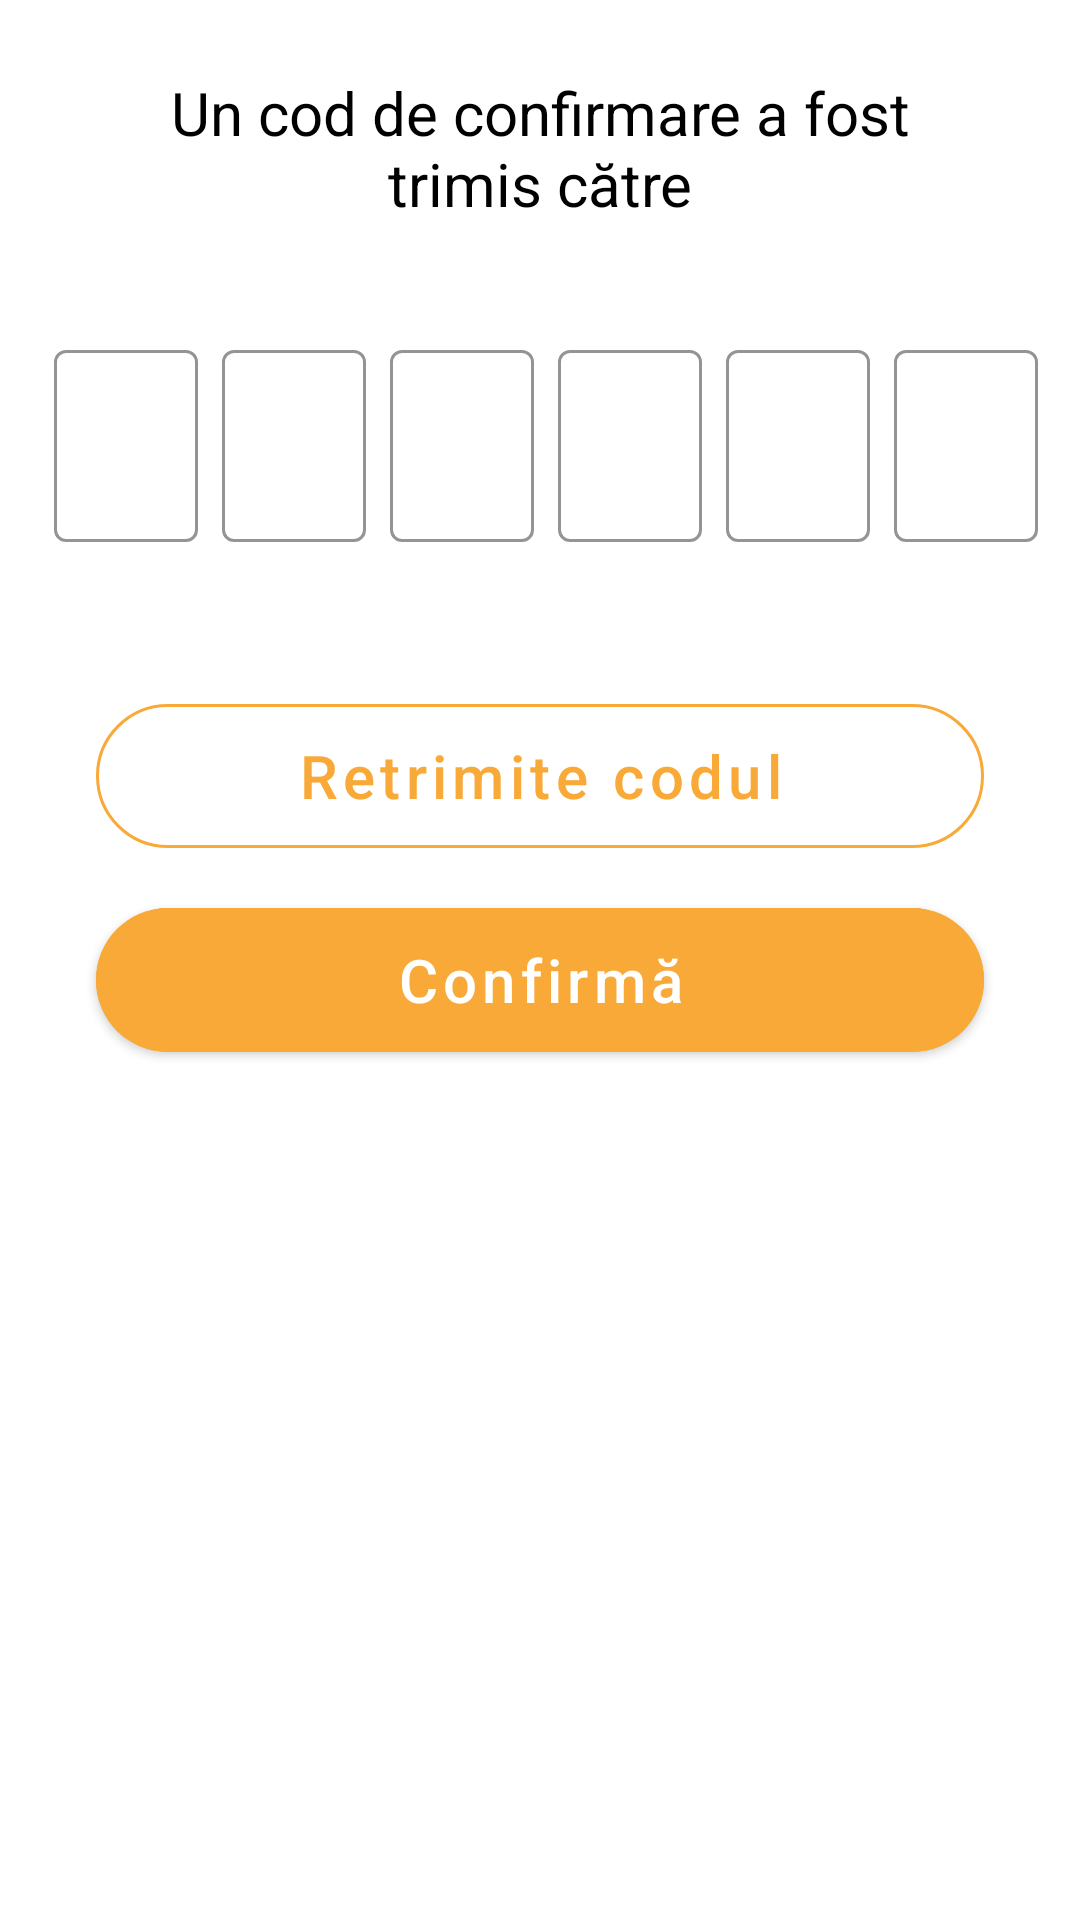

Here is an Android app screen rendered from its layout file. Give the layout XML and the strings, colors and styles it references.
<!-- AndroidManifest.xml: application theme AppTheme -->
<!-- res/layout/activity_confirm.xml -->
<?xml version="1.0" encoding="utf-8"?>
<ScrollView
    xmlns:android="http://schemas.android.com/apk/res/android"
    xmlns:app="http://schemas.android.com/apk/res-auto"
    xmlns:tools="http://schemas.android.com/tools"
    android:layout_width="match_parent"
    android:layout_height="match_parent">
<androidx.constraintlayout.widget.ConstraintLayout
    android:orientation="vertical"
    android:layout_width="match_parent"
    android:layout_height="wrap_content">

    <TextView
        android:id="@+id/confirm_code_text_view"
        android:layout_width="0dp"
        android:layout_height="wrap_content"
        android:layout_marginStart="48dp"
        android:layout_marginTop="24dp"
        android:layout_marginEnd="48dp"
        android:text="@string/confirm_code_text_view"
        android:textColor="@android:color/black"
        android:textSize="20sp"
        app:layout_constraintEnd_toEndOf="parent"
        app:layout_constraintStart_toStartOf="parent"
        app:layout_constraintTop_toTopOf="parent"
        android:gravity="center"/>

    <LinearLayout
        android:id="@+id/linearLayout2"
        android:layout_width="wrap_content"
        android:layout_height="wrap_content"
        android:layout_marginTop="36dp"
        android:orientation="horizontal"
        android:padding="4dp"
        app:layout_constraintEnd_toEndOf="parent"
        app:layout_constraintStart_toStartOf="parent"
        app:layout_constraintTop_toBottomOf="@+id/confirm_code_text_view">

        <com.google.android.material.textfield.TextInputLayout
            style="@style/EditTextTheme"
            android:layout_width="52dp"
            android:layout_height="70dp"
            android:layout_margin="2dp"
            app:boxStrokeWidth="1dp"
            app:hintEnabled="false">

            <com.google.android.material.textfield.TextInputEditText
                android:id="@+id/validation_code_1"
                android:layout_width="48dp"
                android:layout_height="64dp"
                android:layout_marginStart="4dp"
                android:inputType="numberDecimal"
                android:maxLength="1"
                android:padding="2dp"
                android:textSize="28sp"
                android:selectAllOnFocus="true"
                tools:hint="3" />

        </com.google.android.material.textfield.TextInputLayout>

        <com.google.android.material.textfield.TextInputLayout
            style="@style/EditTextTheme"
            android:layout_width="52dp"
            android:layout_height="70dp"
            android:layout_margin="2dp"
            app:boxStrokeWidth="1dp"
            app:hintEnabled="false">

            <com.google.android.material.textfield.TextInputEditText
                android:id="@+id/validation_code_2"
                android:layout_width="48dp"
                android:layout_height="64dp"
                android:layout_marginStart="4dp"
                android:inputType="numberDecimal"
                android:maxLength="1"
                android:padding="2dp"
                android:textSize="28sp"
                android:selectAllOnFocus="true"
                tools:hint="2" />

        </com.google.android.material.textfield.TextInputLayout>

        <com.google.android.material.textfield.TextInputLayout
            style="@style/EditTextTheme"
            android:layout_width="52dp"
            android:layout_height="70dp"
            android:layout_margin="2dp"
            app:boxStrokeWidth="1dp"
            app:hintEnabled="false">

            <com.google.android.material.textfield.TextInputEditText
                android:id="@+id/validation_code_3"
                android:layout_width="48dp"
                android:layout_height="64dp"
                android:layout_marginStart="4dp"
                android:inputType="numberDecimal"
                android:maxLength="1"
                android:padding="2dp"
                android:textSize="28sp"
                android:selectAllOnFocus="true"
                tools:hint="1" />

        </com.google.android.material.textfield.TextInputLayout>

        <com.google.android.material.textfield.TextInputLayout
            style="@style/EditTextTheme"
            android:layout_width="52dp"
            android:layout_height="70dp"
            android:layout_margin="2dp"
            app:boxStrokeWidth="1dp"
            app:hintEnabled="false">

            <com.google.android.material.textfield.TextInputEditText
                android:id="@+id/validation_code_4"
                android:layout_width="48dp"
                android:layout_height="64dp"
                android:layout_marginStart="4dp"
                android:inputType="numberDecimal"
                android:maxLength="1"
                android:padding="2dp"
                android:textSize="28sp"
                android:selectAllOnFocus="true"
                tools:hint="5" />

        </com.google.android.material.textfield.TextInputLayout>

        <com.google.android.material.textfield.TextInputLayout
            style="@style/EditTextTheme"
            android:layout_width="52dp"
            android:layout_height="70dp"
            android:layout_margin="2dp"
            app:boxStrokeWidth="1dp"
            app:hintEnabled="false">

            <com.google.android.material.textfield.TextInputEditText
                android:id="@+id/validation_code_5"
                android:layout_width="48dp"
                android:layout_height="64dp"
                android:layout_marginStart="4dp"
                android:inputType="numberDecimal"
                android:maxLength="1"
                android:padding="2dp"
                android:textSize="28sp"
                android:selectAllOnFocus="true"
                tools:hint="7" />

        </com.google.android.material.textfield.TextInputLayout>

        <com.google.android.material.textfield.TextInputLayout
            style="@style/EditTextTheme"
            android:layout_width="52dp"
            android:layout_height="70dp"
            android:layout_margin="2dp"
            app:boxStrokeWidth="1dp"
            app:hintEnabled="false">

            <com.google.android.material.textfield.TextInputEditText
                android:id="@+id/validation_code_6"
                android:layout_width="48dp"
                android:layout_height="64dp"
                android:layout_marginStart="4dp"
                android:inputType="numberDecimal"
                android:maxLength="1"
                android:padding="2dp"
                android:textSize="28sp"
                android:selectAllOnFocus="true"
                tools:hint="9" />

        </com.google.android.material.textfield.TextInputLayout>

    </LinearLayout>

    <com.google.android.material.button.MaterialButton
        android:id="@+id/resend_code_button"
        style="@style/Widget.MaterialComponents.Button.OutlinedButton"
        android:layout_width="0dp"
        android:layout_height="60dp"
        android:layout_marginStart="32dp"
        android:layout_marginTop="36dp"
        android:layout_marginEnd="32dp"
        android:text="@string/resend_code"
        android:textAllCaps="false"
        android:textColor="@color/colorAccent"
        android:textSize="20sp"
        app:cornerRadius="24dp"
        app:layout_constraintEnd_toEndOf="parent"
        app:layout_constraintHorizontal_bias="1.0"
        app:layout_constraintStart_toStartOf="parent"
        app:layout_constraintTop_toBottomOf="@+id/linearLayout2"
        app:strokeColor="@color/colorAccent" />

    <com.google.android.material.button.MaterialButton
        android:id="@+id/code_confirm_button"
        android:layout_marginTop="8dp"
        android:layout_marginStart="32dp"
        android:layout_marginEnd="32dp"
        android:text="@string/confirm_text"
        android:textAllCaps="false"
        android:textSize="20sp"
        app:cornerRadius="24dp"
        android:layout_width="0dp"
        android:layout_height="60dp"
        app:layout_constraintEnd_toEndOf="parent"
        app:layout_constraintStart_toStartOf="parent"
        app:layout_constraintTop_toBottomOf="@+id/resend_code_button"
        android:elevation="2dp"
        android:backgroundTint="@color/colorAccent"
        android:onClick="startHome"
        />

</androidx.constraintlayout.widget.ConstraintLayout>

</ScrollView>
<!-- resources referenced by this layout -->
<resources>
  <color name="colorAccent">#F8A937</color>
  <string name="confirm_code_text_view">Un cod de confirmare a fost trimis către</string>
  <string name="confirm_text">Confirmă</string>
  <string name="resend_code">Retrimite codul</string>
  <style name="EditTextTheme" parent="Widget.MaterialComponents.TextInputLayout.OutlinedBox.Dense">
          <item name="colorControlNormal">@android:color/darker_gray</item>
          <item name="colorControlActivated">@color/colorAccent</item>
          <item name="colorControlHighlight">@color/colorAccent</item>
          <item name="android:colorControlActivated">@color/colorAccent</item>
          <item name="boxStrokeColor">@color/colorAccent</item>
          <item name="android:textColorHint">@color/lightGray</item>
      </style>
  <style name="AppTheme" parent="Theme.MaterialComponents.Light.DarkActionBar">
          
          <item name="colorPrimary">@color/colorPrimary</item>
          <item name="colorPrimaryDark">@color/colorPrimary</item>
          <item name="colorAccent">@color/colorAccent</item>
          <item name="actionModeBackground">@color/colorPrimaryDark</item>
          <item name="android:textColor">@color/colorAccent</item>
          <item name="android:titleTextColor">@color/colorAccent</item>
          <item name="android:elevation">0dp</item>
          <item name="android:windowContentOverlay">@null</item>
      </style>
  <color name="lightGray">#B1B1B1</color>
  <color name="colorPrimary">#F8A937</color>
  <color name="colorPrimaryDark">#FFFFFF</color>
</resources>
